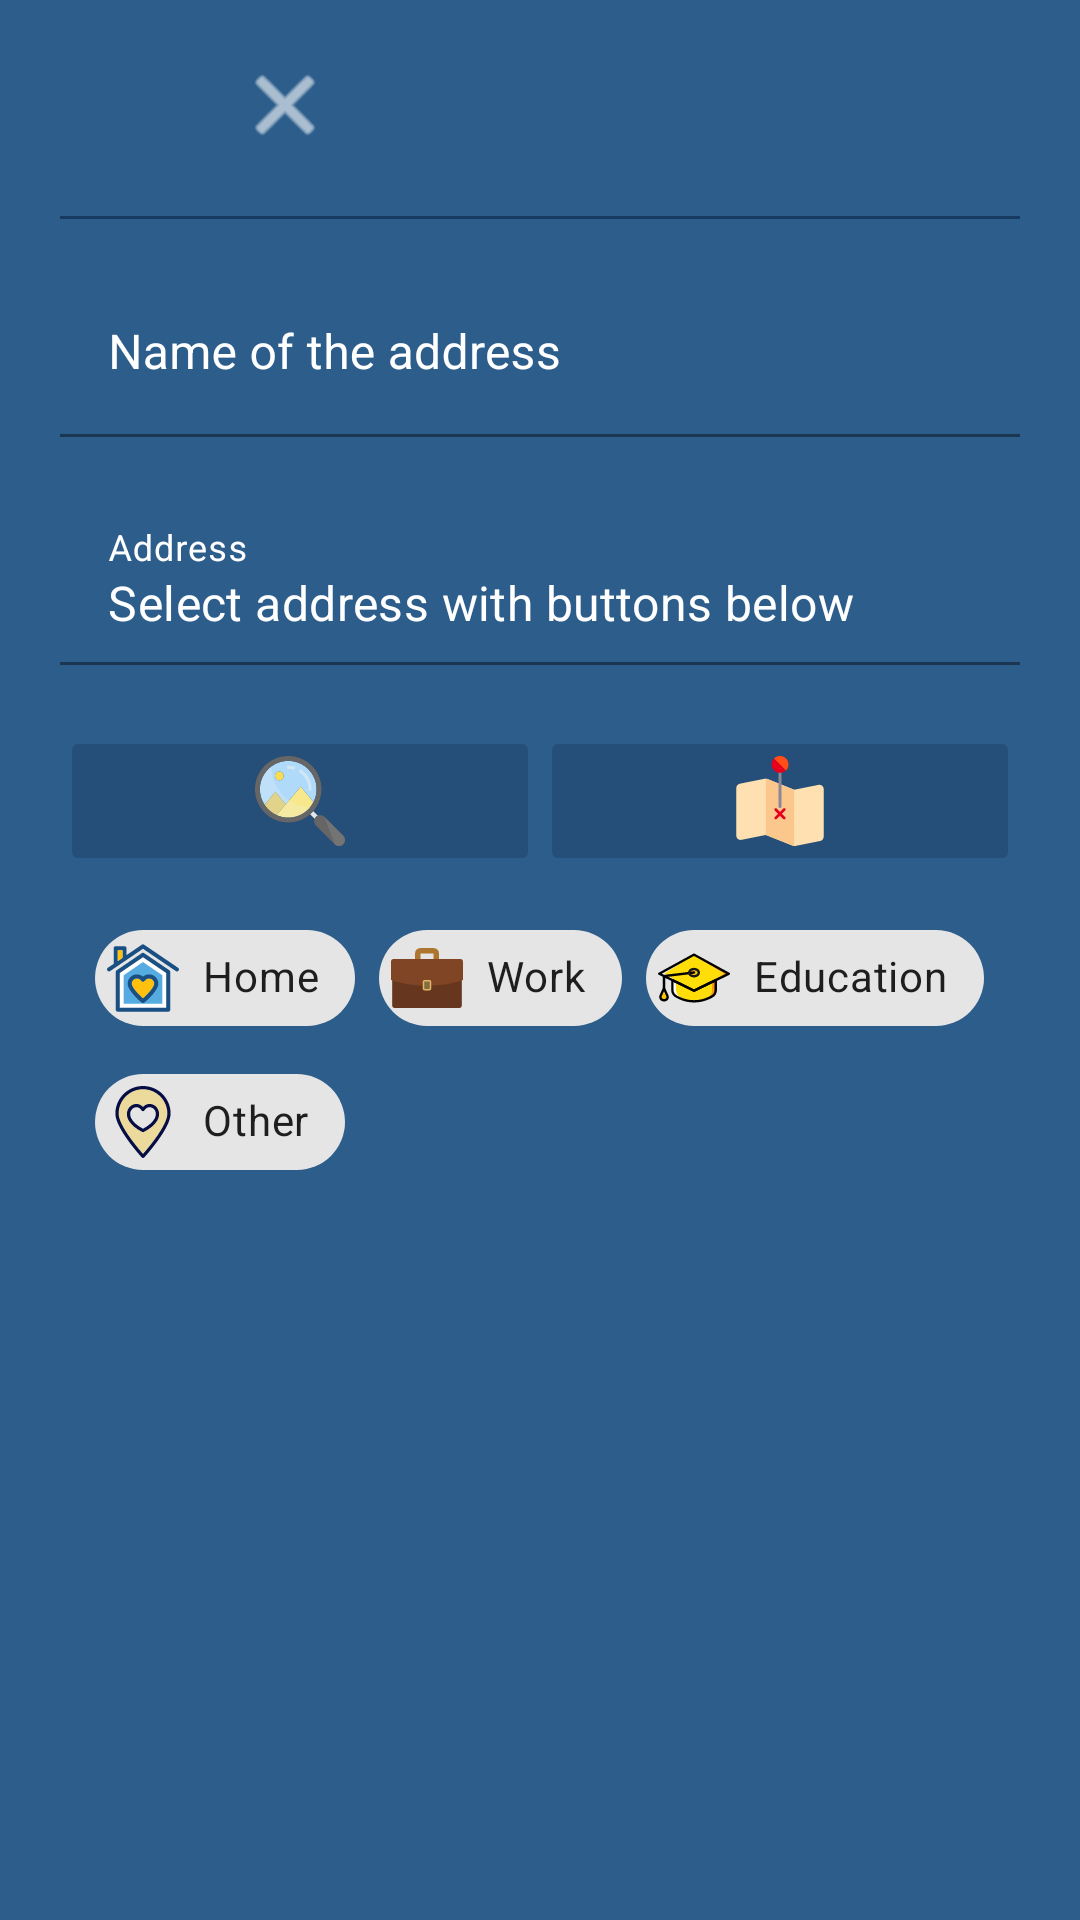

Produce the Android XML layout that renders to this screen, including the resource entries it uses.
<!-- AndroidManifest.xml: application theme Theme.Hynt -->
<!-- res/layout/dialog_show_my_address.xml -->
<?xml version="1.0" encoding="utf-8"?>
<ScrollView
    xmlns:android="http://schemas.android.com/apk/res/android"
    xmlns:app="http://schemas.android.com/apk/res-auto"
    android:layout_width="match_parent"
    android:layout_height="match_parent"
    android:background="@color/blue_light">
    <RelativeLayout
        android:layout_width="match_parent"
        android:layout_height="wrap_content">
        <LinearLayout
            android:id="@+id/show_address_title"
            android:layout_width="match_parent"
            android:layout_height="wrap_content"
            android:orientation="horizontal"
            android:gravity="center_vertical"
            android:paddingVertical="10dp"
            android:paddingHorizontal="10dp">
            <ImageButton
                android:id="@+id/show_address_cancel"
                android:layout_width="50dp"
                android:layout_height="50dp"
                android:background="@color/transparent"
                android:src="@android:drawable/ic_menu_close_clear_cancel"
                android:layout_weight="0.1"
                app:tint="@android:color/white" />
            <ImageButton
                android:id="@+id/show_address_save"
                android:layout_width="50dp"
                android:layout_height="50dp"
                android:background="@color/transparent"
                android:src="@drawable/mapbox_ic_check"
                android:layout_weight="0.1"
                app:tint="@android:color/white" />
        </LinearLayout>
        <com.google.android.material.divider.MaterialDivider
            android:id="@+id/divider"
            android:layout_width="match_parent"
            android:layout_height="wrap_content"
            android:layout_below="@+id/show_address_title"
            android:layout_marginVertical="2dp"
            android:layout_marginHorizontal="20dp"
            app:dividerColor="@color/blue_dark"/>

        <LinearLayout
            android:id="@+id/show_address_body"
            android:layout_width="match_parent"
            android:layout_height="wrap_content"
            android:orientation="vertical"
            android:layout_below="@+id/divider"
            android:layout_marginHorizontal="20dp"
            android:paddingVertical="15dp">

            <com.google.android.material.textfield.TextInputLayout
                android:id="@+id/show_address_name_layout"
                android:layout_width="match_parent"
                android:layout_height="wrap_content"
                app:errorEnabled="true"
                android:textColorHint="@color/white"
                app:hintTextColor="@color/text_light"
                app:boxStrokeColor="@color/text_light">
                <com.google.android.material.textfield.TextInputEditText
                    android:id="@+id/show_address_name_data"
                    android:layout_width="match_parent"
                    android:layout_height="wrap_content"
                    android:ems="10"
                    android:hint="@string/address_name"
                    android:layout_centerHorizontal="true"
                    android:textColor="@color/white"
                    android:background="@color/transparent"/>
            </com.google.android.material.textfield.TextInputLayout>
            <com.google.android.material.textfield.TextInputLayout
            android:id="@+id/show_address_data_layout"
            android:layout_width="match_parent"
            android:layout_height="wrap_content"
            app:errorEnabled="true"
            android:textColorHint="@color/white"
            app:hintTextColor="@color/text_light"
            app:boxStrokeColor="@color/text_light">
            <com.google.android.material.textfield.TextInputEditText
                android:id="@+id/show_address_data_data"
                android:layout_width="match_parent"
                android:layout_height="wrap_content"
                android:ems="10"
                android:enabled="false"
                android:hint="@string/address"
                android:text="@string/select_address"
                android:layout_centerHorizontal="true"
                android:textColor="@color/white"
                android:background="@color/transparent"/>
        </com.google.android.material.textfield.TextInputLayout>
            <LinearLayout
                android:id="@+id/address_buttons"
                android:layout_width="match_parent"
                android:layout_height="wrap_content"
                android:layout_below="@+id/add_place_address"
                android:orientation="horizontal"
                android:gravity="center_horizontal"
                android:weightSum="0.2">
                <ImageButton
                    android:id="@+id/btn_autocomplete_address"
                    android:layout_width="wrap_content"
                    android:layout_height="wrap_content"
                    android:layout_weight="0.1"
                    android:padding="10dp"
                    android:backgroundTint="@color/black_blue_low_opacity"
                    android:src="@drawable/ic_search"
                    />
                <ImageButton
                    android:id="@+id/btn_map_address"
                    android:layout_width="wrap_content"
                    android:layout_height="wrap_content"
                    android:layout_weight="0.1"
                    android:padding="10dp"
                    android:backgroundTint="@color/black_blue_low_opacity"
                    android:src="@drawable/ic_map_pick"
                    />
            </LinearLayout>
            <LinearLayout
                android:layout_width="match_parent"
                android:layout_height="wrap_content"
                android:orientation="vertical"
                android:layout_marginHorizontal="10dp"
                android:layout_marginVertical="10dp"
                android:gravity="center_horizontal">
                <com.google.android.material.chip.ChipGroup
                    android:id="@+id/chip_group_address_category"
                    android:layout_width="wrap_content"
                    android:layout_height="wrap_content"
                    app:singleSelection="true"
                    app:selectionRequired="true">
                    <com.google.android.material.chip.Chip
                        android:id="@+id/chip_address_home"
                        android:layout_width="wrap_content"
                        android:layout_height="wrap_content"
                        style="@style/Widget.MaterialComponents.Chip.Entry"
                        app:closeIconEnabled="false"
                        android:text="@string/addressType_home"
                        app:chipIcon="@drawable/ic_address_category_home"/>
                    <com.google.android.material.chip.Chip
                        android:id="@+id/chip_address_work"
                        android:layout_width="wrap_content"
                        android:layout_height="wrap_content"
                        style="@style/Widget.MaterialComponents.Chip.Entry"
                        app:closeIconEnabled="false"
                        android:text="@string/addressType_work"
                        app:chipIcon="@drawable/ic_address_category_work"/>
                    <com.google.android.material.chip.Chip
                        android:id="@+id/chip_address_education"
                        android:layout_width="wrap_content"
                        android:layout_height="wrap_content"
                        style="@style/Widget.MaterialComponents.Chip.Entry"
                        app:closeIconEnabled="false"
                        android:text="@string/addressType_education"
                        app:chipIcon="@drawable/ic_address_category_education"/>
                    <com.google.android.material.chip.Chip
                        android:id="@+id/chip_address_other"
                        android:layout_width="wrap_content"
                        android:layout_height="wrap_content"
                        style="@style/Widget.MaterialComponents.Chip.Entry"
                        app:closeIconEnabled="false"
                        android:text="@string/addressType_other"
                        app:chipIcon="@drawable/ic_address_category_other"/>
                </com.google.android.material.chip.ChipGroup>
            </LinearLayout>
        </LinearLayout>
    </RelativeLayout>
</ScrollView>
<!-- resources referenced by this layout -->
<resources>
  <color name="black_blue_low_opacity">#360A1C30</color>
  <color name="blue_dark">#163A61</color>
  <color name="blue_light">#2C5D8B</color>
  <color name="text_light">#DAEDFF</color>
  <color name="transparent">#00FFFFFF</color>
  <color name="white">#FFFFFFFF</color>
  <!-- drawable ic_address_category_education: vector/xml drawable (drawable, 4208 chars, omitted) -->
  <!-- drawable ic_address_category_home: vector/xml drawable (drawable, 2537 chars, omitted) -->
  <!-- drawable ic_address_category_other: vector/xml drawable (drawable, 2392 chars, omitted) -->
  <!-- drawable ic_address_category_work (drawable) -->
  <vector xmlns:android="http://schemas.android.com/apk/res/android"
      android:width="512dp"
      android:height="512dp"
      android:viewportWidth="512"
      android:viewportHeight="512">
    <path
        android:pathData="M321.743,162.576c-10.482,0 -18.983,-8.498 -18.983,-18.983V81.511h-93.519v62.082c0,10.486 -8.501,18.983 -18.983,18.983s-18.983,-8.498 -18.983,-18.983V79.606c0,-19.884 16.181,-36.061 36.061,-36.061h97.329c19.884,0 36.061,16.177 36.061,36.061v63.987C340.726,154.079 332.225,162.576 321.743,162.576z"
        android:fillColor="#AC762F"/>
    <path
        android:pathData="M503.537,451.53c0,9.347 -7.576,16.926 -16.926,16.926H25.386c-9.347,0 -16.923,-7.576 -16.923,-16.926V142.637c0,-9.347 7.576,-16.926 16.923,-16.926h461.221c9.35,0 16.926,7.579 16.926,16.926V451.53H503.537z"
        android:fillColor="#66371E"/>
    <path
        android:pathData="M494.497,121.11H17.503C7.838,121.11 0,128.948 0,138.616v132.01c69.403,25.044 158.638,40.113 255.998,40.113c97.364,0 186.599,-15.069 256.002,-40.117V138.616C512,128.948 504.162,121.11 494.497,121.11z"
        android:fillColor="#804525"/>
    <path
        android:pathData="M286.099,331.355c0,7.276 -5.899,13.174 -13.171,13.174h-33.852c-7.276,0 -13.174,-5.899 -13.174,-13.174v-48.563c0,-7.276 5.899,-13.171 13.174,-13.171h33.852c7.272,0 13.171,5.895 13.171,13.171V331.355z"
        android:fillColor="#E1B565"/>
    <path
        android:pathData="M239.076,280.321c-1.363,0 -2.471,1.108 -2.471,2.471v48.563c0,1.363 1.108,2.471 2.471,2.471h33.852c1.363,0 2.471,-1.108 2.471,-2.471v-48.563c0,-1.363 -1.108,-2.471 -2.471,-2.471H239.076z"
        android:fillColor="#846C3E"/>
  </vector>
  <!-- drawable ic_map_pick: vector/xml drawable (drawable, 2130 chars, omitted) -->
  <!-- drawable ic_search: vector/xml drawable (drawable, 3890 chars, omitted) -->
  <string name="address">Address</string>
  <string name="addressType_education">Education</string>
  <string name="addressType_home">Home</string>
  <string name="addressType_other">Other</string>
  <string name="addressType_work">Work</string>
  <string name="address_name">Name of the address</string>
  <string name="select_address">Select address with buttons below</string>
  <style name="Theme.Hynt" parent="Theme.MaterialComponents.Light.DarkActionBar">
          
          <item name="colorPrimary">@color/blue_light</item>
          <item name="colorPrimaryVariant">@color/blue_dark</item>
          <item name="colorOnPrimary">@color/white</item>
          
          <item name="colorSecondary">@color/blue_light</item>
          <item name="colorSecondaryVariant">@color/black_blue</item>
          <item name="colorOnSecondary">@color/white</item>
          
          <item name="android:statusBarColor" tools:targetApi="l">?attr/colorPrimaryVariant</item>
          
          <item name="android:progressBackgroundTint">@color/white</item>
          <item name="android:editTextPreferenceStyle">@color/white</item>
          <item name="android:editTextStyle">@color/white</item>
      </style>
  <color name="black_blue">#0A1C30</color>
</resources>
